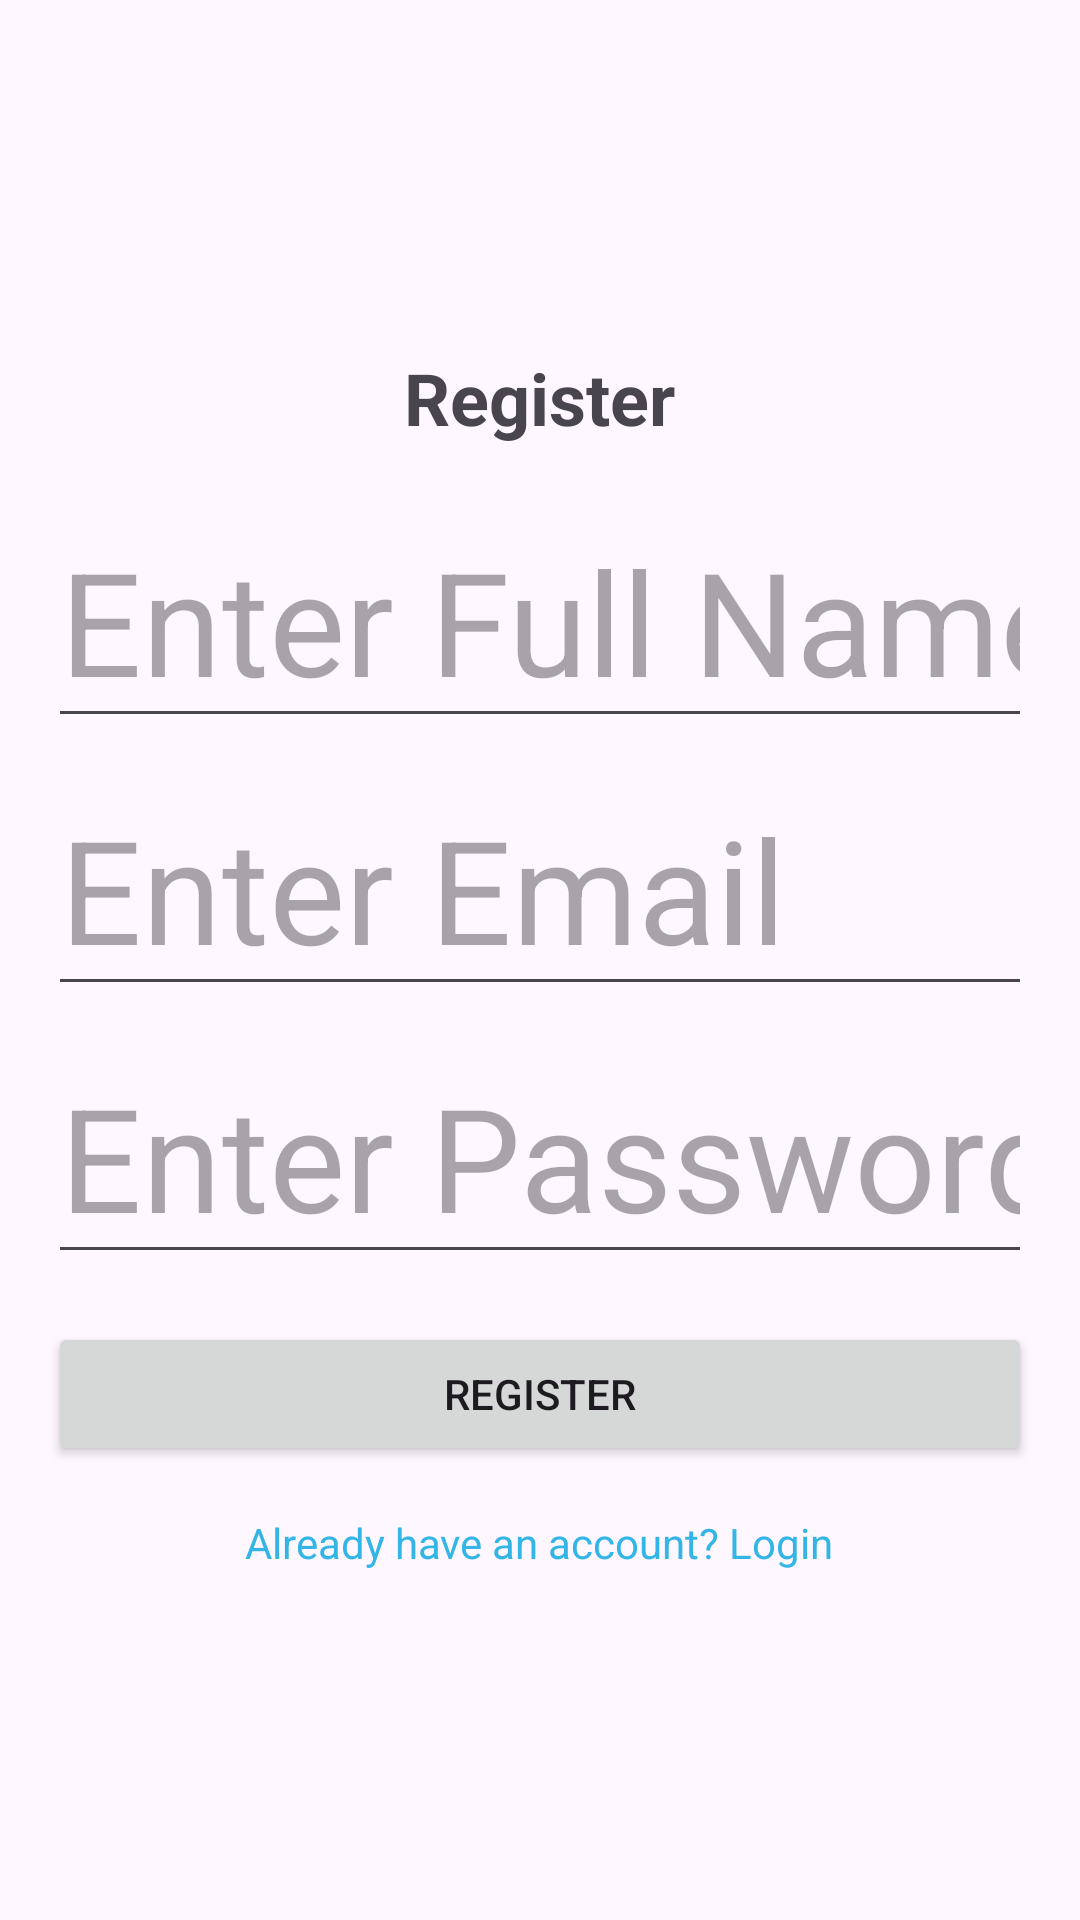

Produce the Android XML layout that renders to this screen, including the resource entries it uses.
<!-- AndroidManifest.xml: application theme Theme.LoginJae -->
<!-- res/layout/activity_register.xml -->
<?xml version="1.0" encoding="utf-8"?>
<LinearLayout xmlns:android="http://schemas.android.com/apk/res/android"
    android:layout_width="match_parent"
    android:layout_height="match_parent"
    android:padding="16dp"
    android:orientation="vertical"
    android:gravity="center">

    <TextView
        android:layout_width="wrap_content"
        android:layout_height="wrap_content"
        android:text="Register"
        android:textSize="24sp"
        android:textStyle="bold"
        android:layout_gravity="center_horizontal"/>

    <EditText
        android:id="@+id/editTextName"
        android:layout_width="match_parent"
        android:layout_height="wrap_content"
        android:hint="Enter Full Name"
        android:textSize="48dp"
        android:inputType="textPersonName"
        android:layout_marginTop="16dp"/>

    <EditText
        android:id="@+id/editTextEmail"
        android:layout_width="match_parent"
        android:layout_height="wrap_content"
        android:hint="Enter Email"

        android:textSize="48dp"
        android:inputType="textEmailAddress"
        android:layout_marginTop="8dp"/>

    <EditText
        android:id="@+id/editTextPassword"
        android:layout_width="match_parent"
        android:layout_height="wrap_content"
        android:hint="Enter Password"
        android:inputType="textPassword"
        android:textSize="48dp"
        android:layout_marginTop="8dp"/>

    <Button
        android:id="@+id/buttonRegister"
        android:layout_width="match_parent"
        android:layout_height="wrap_content"
        android:text="Register"
        android:layout_marginTop="16dp"/>

    <TextView
        android:id="@+id/textViewLogin"
        android:layout_width="wrap_content"
        android:layout_height="wrap_content"
        android:text="Already have an account? Login"
        android:textColor="@android:color/holo_blue_light"
        android:layout_gravity="center_horizontal"
        android:layout_marginTop="16dp"/>
</LinearLayout>
<!-- resources referenced by this layout -->
<resources>
  <style name="Theme.LoginJae" parent="Base.Theme.LoginJae" />
  <style name="Base.Theme.LoginJae" parent="Theme.Material3.DayNight.NoActionBar">
          
          
      </style>
</resources>
